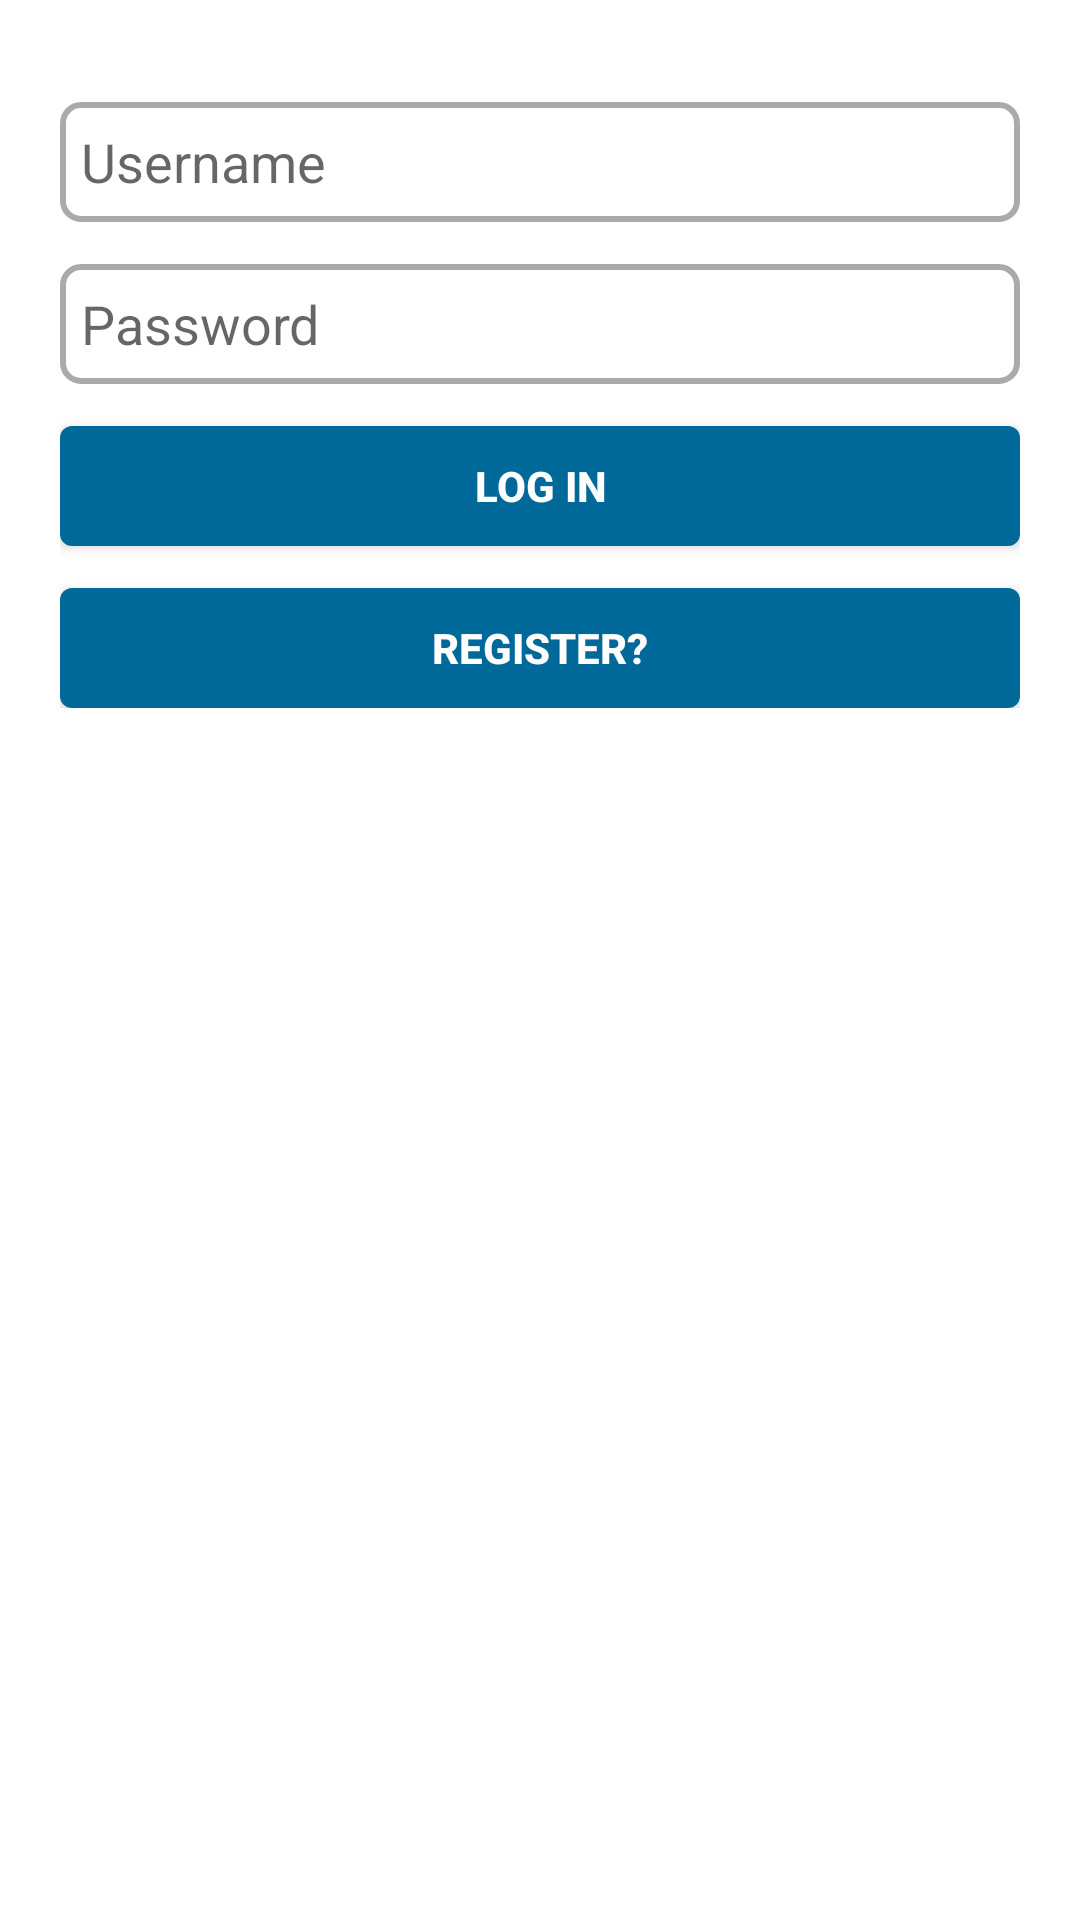

Here is an Android app screen rendered from its layout file. Give the layout XML and the strings, colors and styles it references.
<!-- AndroidManifest.xml: application theme AppTheme -->
<!-- res/layout/fragment_login.xml -->
<?xml version="1.0" encoding="utf-8"?>

<ScrollView xmlns:android="http://schemas.android.com/apk/res/android"
    android:layout_width="match_parent"
    android:layout_height="match_parent"
    android:background="@android:color/white"
    android:orientation="vertical" >

    <LinearLayout
        android:layout_width="match_parent"
        android:layout_height="wrap_content"
        android:layout_marginLeft="20dp"
        android:layout_marginRight="20dp"
        android:layout_marginTop="20dp"
        android:orientation="vertical" >

        <EditText
            android:id="@+id/userName"
            android:layout_width="match_parent"
            android:layout_height="40dp"
            android:layout_gravity="center"
            android:layout_marginTop="14dp"
            android:layout_weight="1"
            android:background="@drawable/shape_edit_bg"
            android:gravity="left|center"
            android:hint="Username"
            android:inputType="text"
            android:paddingBottom="3dp"
            android:paddingLeft="7dp"
            android:paddingTop="3dp" />
        <EditText
            android:id="@+id/passWord"
            android:layout_width="match_parent"
            android:layout_height="40dp"
            android:layout_gravity="center"
            android:layout_marginTop="14dp"
            android:layout_weight="1"
            android:background="@drawable/shape_edit_bg"
            android:gravity="left|center"
            android:hint="Password"
            android:inputType="textPassword"
            android:paddingBottom="3dp"
            android:paddingLeft="7dp"
            android:paddingTop="3dp" />

        <Button
            android:id="@+id/logInBtn"
            android:layout_width="match_parent"
            android:layout_height="40dp"
            android:layout_marginTop="14dp"
            android:background="@drawable/shape_rectangle_button"
            android:text="Log In"
            android:textColor="@android:color/white"
            android:textStyle="bold" />
        
         <Button
            android:id="@+id/registerBtn"
            android:layout_width="match_parent"
            android:layout_height="40dp"
            android:layout_marginTop="14dp"
            android:background="@drawable/shape_rectangle_button"
            android:text="Register?"
            android:textColor="@android:color/white"
            android:textStyle="bold" />
    </LinearLayout>

</ScrollView>
<!-- resources referenced by this layout -->
<resources>
  <!-- drawable shape_rectangle_button (drawable) -->
  <?xml version="1.0" encoding="utf-8"?>
  
  <shape xmlns:android="http://schemas.android.com/apk/res/android"
      android:shape="rectangle" >
  
      <corners android:radius="4dp" />
  
      <solid android:color="@color/background_actionbar" />
  
  </shape>
  <color name="background_actionbar">#006999</color>
  <!-- drawable selectable_background_insurance (drawable) -->
  <?xml version="1.0" encoding="utf-8"?>
  <selector xmlns:android="http://schemas.android.com/apk/res/android"
          android:exitFadeDuration="@android:integer/config_mediumAnimTime" >
      <item android:state_pressed="false" android:state_focused="true" android:drawable="@drawable/list_focused_insurance" />
      <item android:state_pressed="true" android:drawable="@drawable/list_pressed_insurance" />
      <item android:drawable="@android:color/transparent" />
  </selector>
  <style name="PopupMenu.Insurance" parent="@style/Widget.AppCompat.Light.PopupMenu">
          <item name="android:popupBackground">@drawable/menu_dropdown_panel_insurance</item>
      </style>
  <style name="DropDownListView.Insurance" parent="@style/Widget.AppCompat.Light.ListView.DropDown">
          <item name="android:listSelector">@drawable/selectable_background_insurance</item>
      </style>
  <style name="ActionBarTabStyle.Insurance" parent="@style/Widget.AppCompat.Light.ActionBar.TabView">
          <item name="android:background">@drawable/tab_indicator_ab_insurance</item>
      </style>
  <style name="DropDownNav.Insurance" parent="@style/Widget.AppCompat.Light.Spinner.DropDown.ActionBar">
          <item name="android:background">@drawable/spinner_background_ab_insurance</item>
          <item name="android:popupBackground">@drawable/menu_dropdown_panel_insurance</item>
          <item name="android:dropDownSelector">@drawable/selectable_background_insurance</item>
      </style>
  <style name="ActionBar.Solid.Insurance" parent="@style/Widget.AppCompat.Light.ActionBar.Solid">
          <item name="background">@drawable/ab_solid_insurance</item>
          <item name="backgroundStacked">@drawable/ab_stacked_solid_insurance</item>
          <item name="backgroundSplit">@drawable/ab_bottom_solid_insurance</item>
          <item name="progressBarStyle">@style/ProgressBar.Insurance</item>
          <item name="titleTextStyle">@style/MyTheme.TitleTextStyle</item>
          <item name="subtitleTextStyle">@style/MyTheme.SubTitleTextStyle</item>
      </style>
  <style name="ActionButton.CloseMode.Insurance" parent="@style/Widget.AppCompat.Light.ActionButton.CloseMode">
          <item name="android:background">@drawable/btn_cab_done_insurance</item>
      </style>
  <style name="ProgressBar.Insurance" parent="@style/Widget.AppCompat.ProgressBar.Horizontal">
          <item name="android:progressDrawable">@drawable/progress_horizontal_insurance</item>
      </style>
  <style name="MyTheme.TitleTextStyle" parent="@style/TextAppearance.AppCompat.Widget.ActionBar.Title">
          <item name="android:textColor">#FFFFFF</item>
      </style>
  <style name="MyTheme.SubTitleTextStyle" parent="@style/TextAppearance.AppCompat.Widget.ActionBar.Subtitle">
          <item name="android:textColor">#FFFFFF</item>
      </style>
  <!-- drawable btn_cab_done_insurance (drawable) -->
  <?xml version="1.0" encoding="utf-8"?>
  <selector xmlns:android="http://schemas.android.com/apk/res/android">
      <item android:state_pressed="true"
          android:drawable="@drawable/btn_cab_done_pressed_insurance" />
      <item android:state_focused="true" android:state_enabled="true"
          android:drawable="@drawable/btn_cab_done_focused_insurance" />
      <item android:state_enabled="true"
          android:drawable="@drawable/btn_cab_done_default_insurance" />
  </selector>
</resources>
